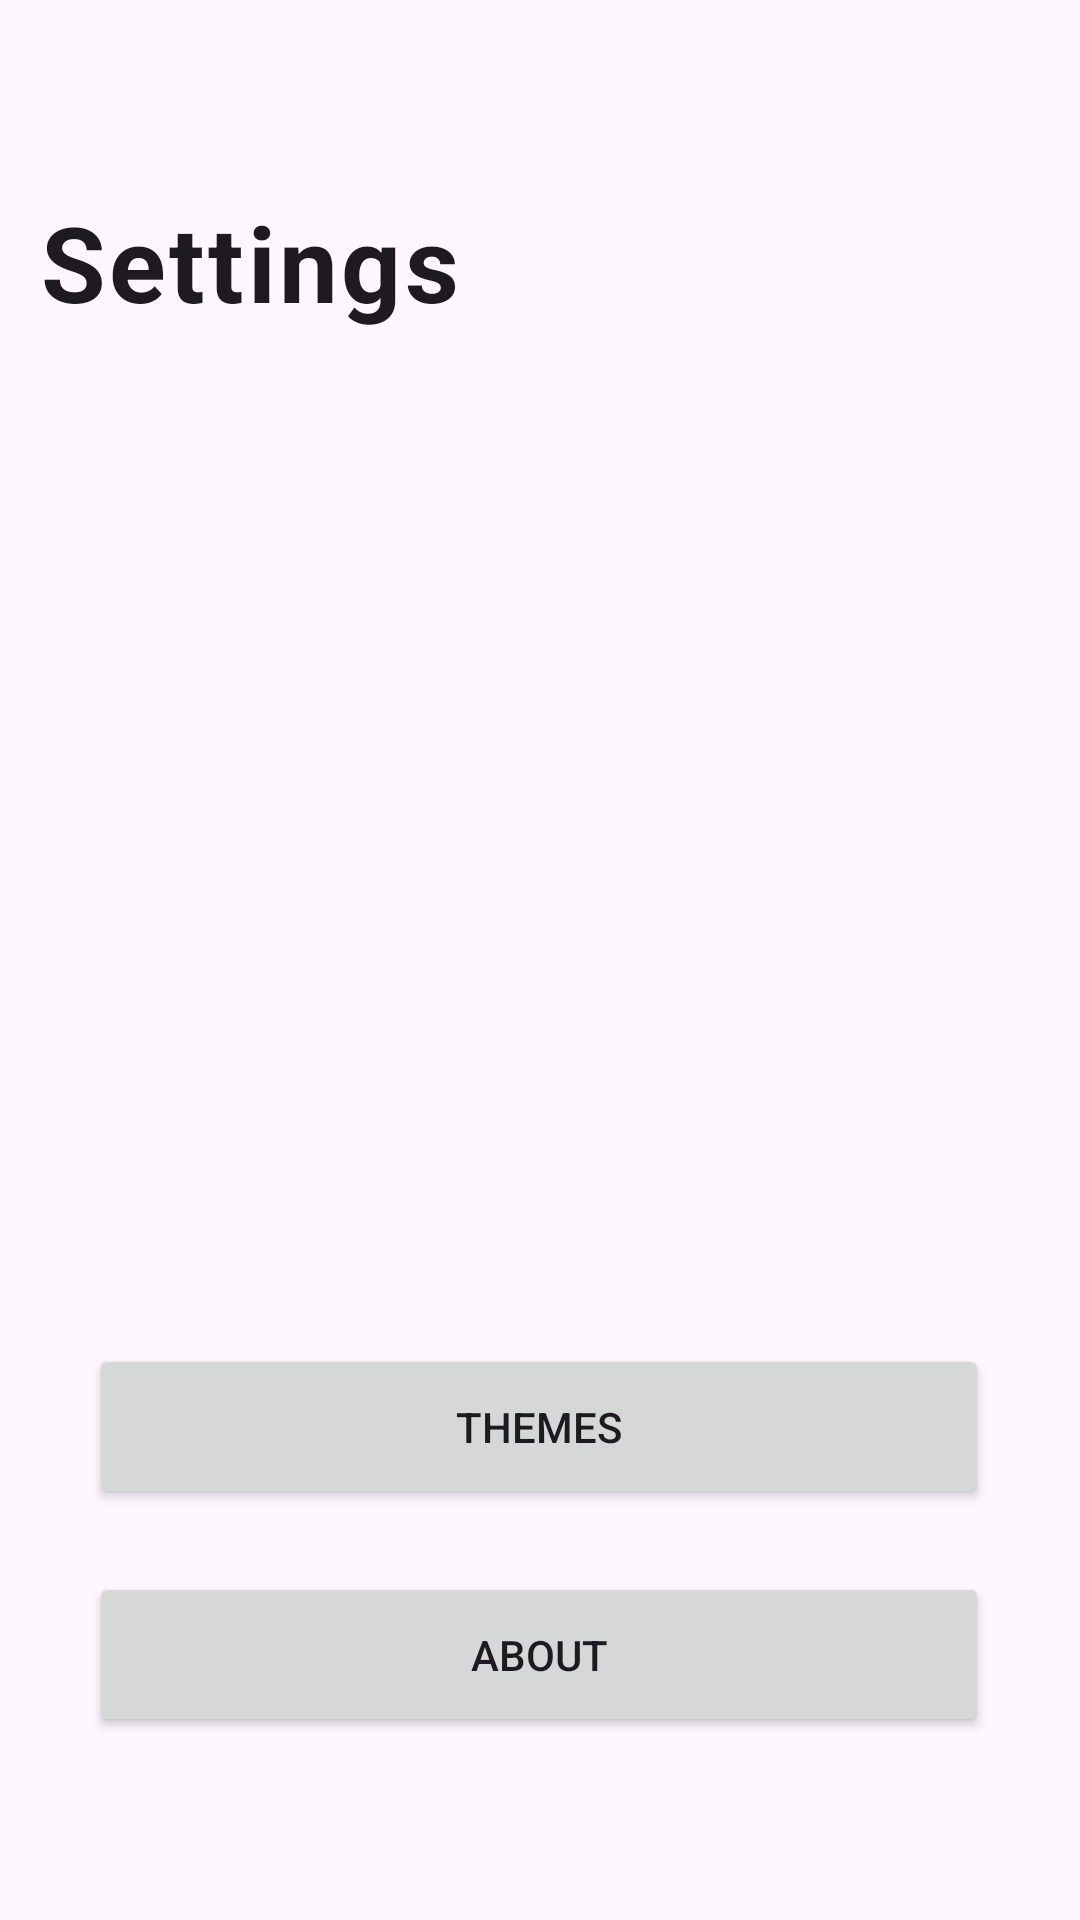

Android layout source for this screen:
<!-- AndroidManifest.xml: application theme Theme.FLCalendar -->
<!-- res/layout/fragment__settings.xml -->
<?xml version="1.0" encoding="utf-8"?>
<FrameLayout xmlns:android="http://schemas.android.com/apk/res/android"
    xmlns:app="http://schemas.android.com/apk/res-auto"
    xmlns:tools="http://schemas.android.com/tools"
    android:layout_width="match_parent"
    android:layout_height="match_parent"
    tools:context=".Fragment_Settings">

    <androidx.constraintlayout.widget.ConstraintLayout
        android:layout_width="match_parent"
        android:layout_height="match_parent">


        <TextView
            android:id="@+id/setxt"
            style="@style/TextAppearance.Material3.BodyLarge"
            android:layout_width="wrap_content"
            android:layout_height="wrap_content"
            android:text="Settings"
            android:textSize="35dp"
            android:textStyle="bold"
            app:layout_constraintBottom_toBottomOf="parent"
            app:layout_constraintEnd_toEndOf="parent"
            app:layout_constraintHorizontal_bias="0.059"
            app:layout_constraintStart_toStartOf="parent"
            app:layout_constraintTop_toTopOf="parent"
            app:layout_constraintVertical_bias="0.108" />

        <Button
            android:id="@+id/tbtn"

            android:layout_width="300dp"
            android:layout_height="55dp"

            android:text="Themes"
            app:icon="@drawable/round_format_paint_24"
            app:layout_constraintBottom_toBottomOf="parent"
            app:layout_constraintEnd_toEndOf="parent"
            app:layout_constraintHorizontal_bias="0.495"
            app:layout_constraintStart_toStartOf="parent"
            app:layout_constraintTop_toTopOf="parent"
            app:layout_constraintVertical_bias="0.766" />


        <Button
            android:id="@+id/abtn"

            android:layout_width="300dp"
            android:layout_height="55dp"

            android:text="About"
            app:icon="@drawable/round_info_24"
            app:layout_constraintBottom_toBottomOf="parent"
            app:layout_constraintEnd_toEndOf="parent"
            app:layout_constraintHorizontal_bias="0.495"
            app:layout_constraintStart_toStartOf="parent"
            app:layout_constraintTop_toTopOf="parent"
            app:layout_constraintVertical_bias="0.896" />

    </androidx.constraintlayout.widget.ConstraintLayout>
</FrameLayout>
<!-- resources referenced by this layout -->
<resources>
  <style name="Theme.FLCalendar" parent="Theme.Material3.DayNight">
          
          <item name="colorPrimary">@color/purple_500</item>
          <item name="colorPrimaryVariant">@color/purple_700</item>
          <item name="colorOnPrimary">@color/white</item>
          
          <item name="colorSecondary">@color/teal_200</item>
          <item name="colorSecondaryVariant">@color/teal_700</item>
          <item name="colorOnSecondary">@color/black</item>
          
          <item name="android:statusBarColor">@color/material_dynamic_primary99</item>
          
         <item name="android:windowLightStatusBar">@color/material_dynamic_primary99</item>
      </style>
  <!-- not gathered from this repository: default colours our renderer supplied (Android Studio template values) -->
  <color name="purple_500">#FF6200EE</color>
  <color name="purple_700">#FF3700B3</color>
  <color name="teal_200">#FF03DAC5</color>
  <color name="teal_700">#FF018786</color>
  <color name="black">#FF000000</color>
  <color name="white">#FFFFFFFF</color>
</resources>
